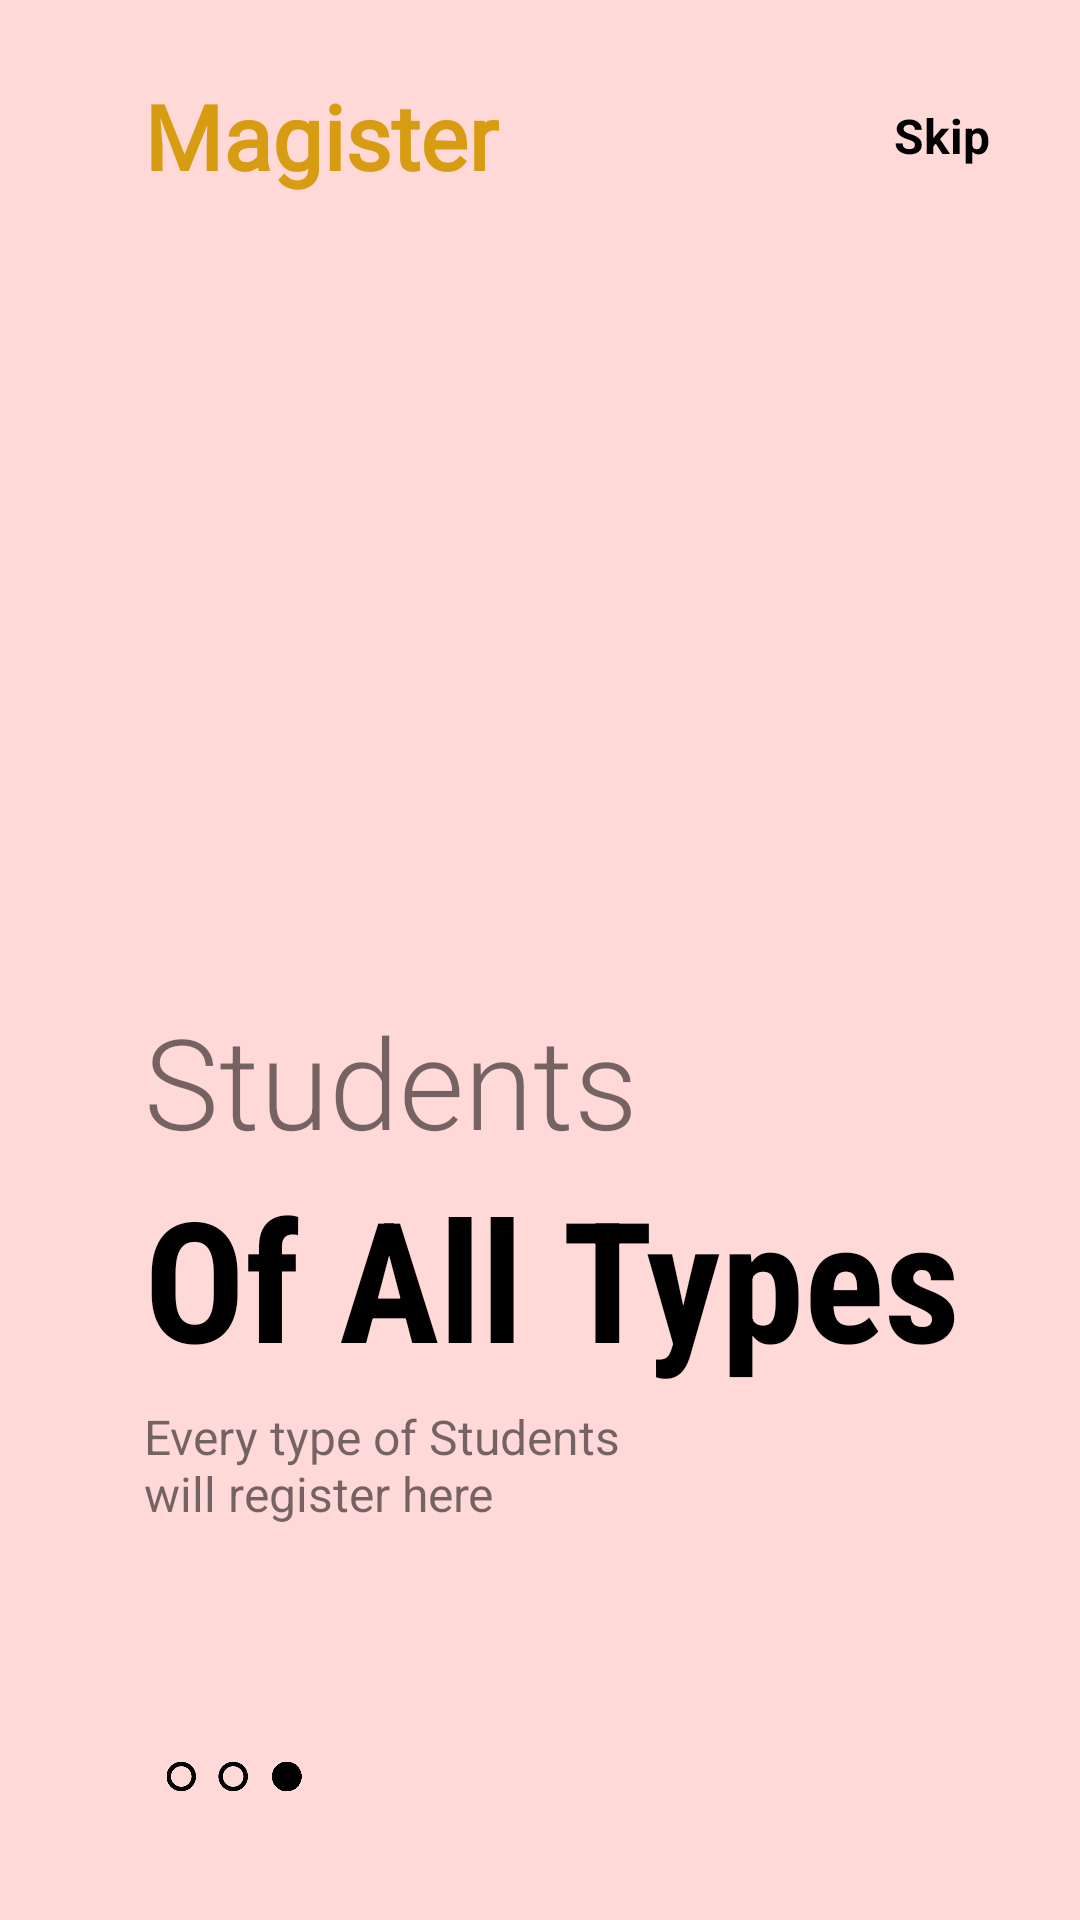

This screen was rendered from an Android layout file. Write that file and the resources it references.
<!-- AndroidManifest.xml: application theme Theme.Project20202021 -->
<!-- res/layout/fragment_on_boarding3.xml -->
<?xml version="1.0" encoding="utf-8"?>
<androidx.constraintlayout.widget.ConstraintLayout xmlns:android="http://schemas.android.com/apk/res/android"
    android:layout_width="match_parent"
    android:layout_height="match_parent"
    xmlns:app="http://schemas.android.com/apk/res-auto"
    android:background="#ffd8d8">

    <ImageView
        android:id="@+id/imageView2"
        android:layout_width="200dp"
        android:layout_height="200dp"
        android:src="@drawable/chil"
        app:layout_constraintBottom_toBottomOf="parent"
        app:layout_constraintEnd_toEndOf="parent"
        app:layout_constraintHorizontal_bias=".3"
        app:layout_constraintStart_toStartOf="parent"
        app:layout_constraintTop_toTopOf="parent"
        app:layout_constraintVertical_bias=".3" />

    <TextView
        android:id="@+id/textView3"
        android:layout_width="wrap_content"
        android:layout_height="wrap_content"
        android:layout_marginTop="25dp"
        android:text="Magister"
        android:textColor="#d89c13"
        android:fontFamily="@font/kaushan_script"
        android:textSize="30sp"
        android:textStyle="bold"
        app:layout_constraintBottom_toTopOf="@+id/imageView2"
        app:layout_constraintEnd_toEndOf="parent"
        app:layout_constraintHorizontal_bias="0"
        app:layout_constraintStart_toStartOf="@+id/imageView2"
        app:layout_constraintTop_toTopOf="parent"
        app:layout_constraintVertical_bias="0" />

    <TextView
        android:id="@+id/skip"
        android:layout_width="wrap_content"
        android:layout_height="wrap_content"
        app:layout_constraintHorizontal_bias="1"
        android:layout_marginRight="30dp"
        android:text="Skip"
        android:textColor="@color/black"
        android:textSize="16sp"
        android:textStyle="bold"
        app:layout_constraintBottom_toBottomOf="@+id/textView3"
        app:layout_constraintEnd_toEndOf="parent"
        app:layout_constraintStart_toEndOf="@+id/textView3"
        app:layout_constraintTop_toTopOf="@+id/textView3" />

    <TextView
        android:id="@+id/textView4"
        android:layout_width="wrap_content"
        android:layout_height="wrap_content"
        android:fontFamily="sans-serif-light"
        android:text="Students"
        android:textSize="42sp"
        app:layout_constraintBottom_toBottomOf="parent"
        app:layout_constraintEnd_toEndOf="parent"
        app:layout_constraintHorizontal_bias="0"
        app:layout_constraintStart_toStartOf="@+id/imageView2"
        app:layout_constraintTop_toBottomOf="@+id/imageView2"
        app:layout_constraintVertical_bias="0" />

    <TextView
        android:id="@+id/textView5"
        android:layout_width="wrap_content"
        android:layout_height="wrap_content"
        android:fontFamily="sans-serif-condensed"
        android:text="Of All Types"
        android:textColor="@color/black"
        android:textSize="56sp"
        android:textStyle="bold"
        app:layout_constraintBottom_toBottomOf="parent"
        app:layout_constraintEnd_toEndOf="parent"
        app:layout_constraintHorizontal_bias="0"
        app:layout_constraintStart_toStartOf="@+id/textView4"
        app:layout_constraintTop_toBottomOf="@+id/textView4"
        app:layout_constraintVertical_bias="0" />

    <TextView
        android:id="@+id/textView6"
        android:layout_width="0dp"
        android:layout_height="0dp"
        android:layout_marginTop="5dp"
        android:text="Every type of Students will register here"
        android:textSize="16sp"
        app:layout_constraintBottom_toBottomOf="parent"
        app:layout_constraintEnd_toEndOf="parent"
        app:layout_constraintHeight_percent=".1"
        app:layout_constraintHorizontal_bias="0"
        app:layout_constraintStart_toStartOf="@+id/textView5"
        app:layout_constraintTop_toBottomOf="@+id/textView5"
        app:layout_constraintVertical_bias="0"
        app:layout_constraintWidth_percent=".5" />

    <ImageView
        android:layout_width="50dp"
        android:layout_height="45dp"
        app:layout_constraintHorizontal_bias="0"
        app:layout_constraintVertical_bias=".6"
        android:layout_marginLeft="5dp"
        android:src="@drawable/three"
        app:layout_constraintBottom_toBottomOf="parent"
        app:layout_constraintEnd_toEndOf="parent"
        app:layout_constraintStart_toStartOf="@+id/textView6"
        app:layout_constraintTop_toBottomOf="@+id/textView6" />

</androidx.constraintlayout.widget.ConstraintLayout>
<!-- resources referenced by this layout -->
<resources>
  <color name="black">#FF000000</color>
  <!-- drawable three: png bitmap (drawable-v24, 10799 bytes) -->
  <style name="Theme.Project20202021" parent="Theme.MaterialComponents.Light.NoActionBar.Bridge">
          
          <item name="colorPrimary">#000032</item>
          <item name="colorPrimaryVariant">#000032</item>
          <item name="colorOnPrimary">@color/white</item>
          
          <item name="colorSecondary">@color/teal_200</item>
          <item name="colorSecondaryVariant">@color/teal_700</item>
          <item name="colorOnSecondary">@color/black</item>
          
          <item name="android:statusBarColor" tools:targetApi="l">?attr/colorPrimaryVariant</item>
          
          
          <item name="android:windowContentTransitions">true</item>
      </style>
  <color name="white">#FFFFFFFF</color>
  <color name="teal_200">#FF03DAC5</color>
  <color name="teal_700">#FF018786</color>
</resources>
